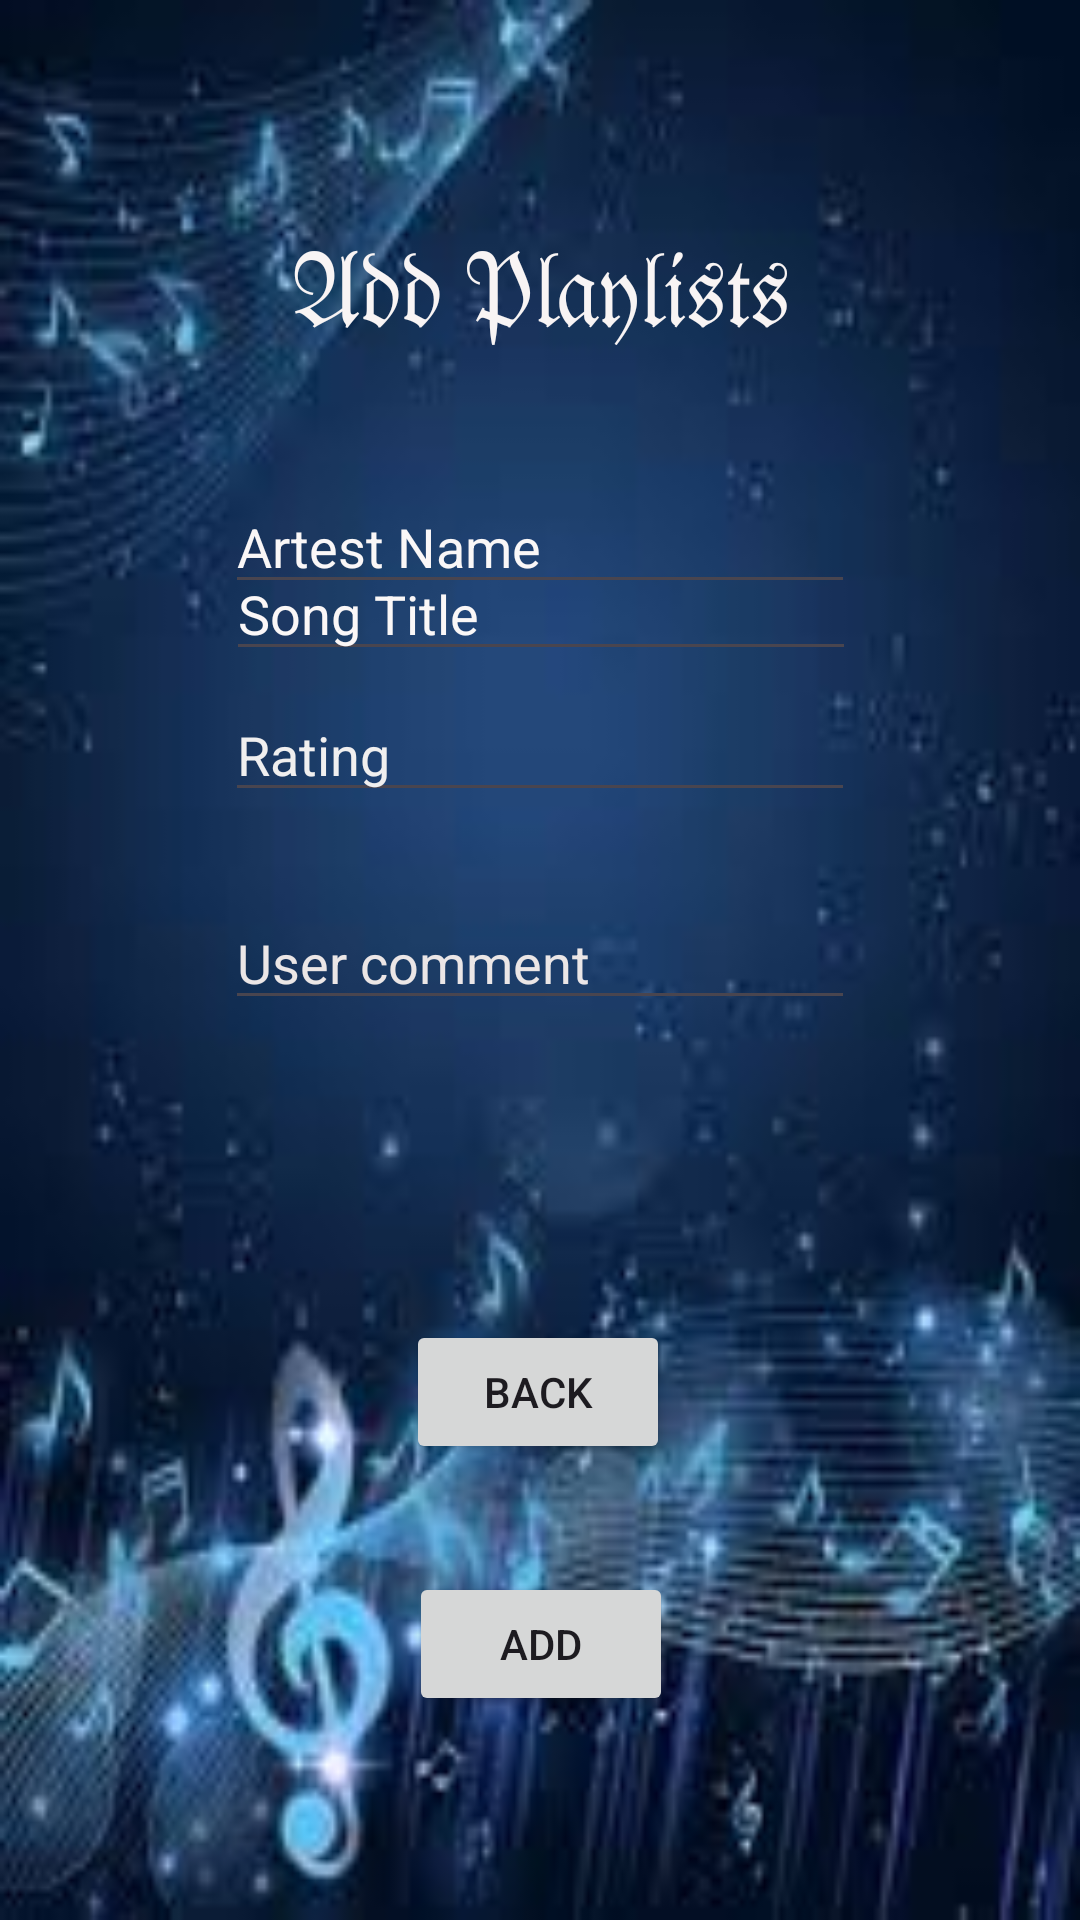

The Android layout XML behind this screen, and the referenced resources:
<!-- AndroidManifest.xml: application theme Theme.PracticumAsesment -->
<!-- res/layout/activity_add.xml -->
<?xml version="1.0" encoding="utf-8"?>
<androidx.constraintlayout.widget.ConstraintLayout xmlns:android="http://schemas.android.com/apk/res/android"
    xmlns:app="http://schemas.android.com/apk/res-auto"
    xmlns:tools="http://schemas.android.com/tools"
    android:id="@+id/main"
    android:layout_width="match_parent"
    android:layout_height="match_parent"
    tools:context=".AddActivity">

    <androidx.constraintlayout.widget.ConstraintLayout
        android:layout_width="match_parent"
        android:layout_height="match_parent"
        app:layout_constraintBottom_toBottomOf="parent"
        app:layout_constraintEnd_toEndOf="parent"
        app:layout_constraintHorizontal_bias="1.0"
        app:layout_constraintStart_toStartOf="parent"
        app:layout_constraintTop_toTopOf="parent"
        app:layout_constraintVertical_bias="0.0">

        <ImageView
            android:id="@+id/imageView3"
            android:layout_width="0dp"
            android:layout_height="0dp"
            android:scaleType="fitXY"
            app:layout_constraintBottom_toBottomOf="parent"
            app:layout_constraintEnd_toEndOf="parent"
            app:layout_constraintHorizontal_bias="0.0"
            app:layout_constraintStart_toStartOf="parent"
            app:layout_constraintTop_toTopOf="parent"
            app:layout_constraintVertical_bias="0.0"
            app:srcCompat="@drawable/img" />

        <TextView
            android:id="@+id/textView3"
            android:layout_width="wrap_content"
            android:layout_height="wrap_content"
            android:layout_marginTop="72dp"
            android:text="𝔄𝔡𝔡 𝔓𝔩𝔞𝔶𝔩𝔦𝔰𝔱𝔰"
            android:textColor="#F8F4F4"
            android:textSize="34sp"
            app:layout_constraintEnd_toEndOf="parent"
            app:layout_constraintStart_toStartOf="parent"
            app:layout_constraintTop_toTopOf="parent" />

        <EditText
            android:id="@+id/edtSongTitle"
            android:layout_width="wrap_content"
            android:layout_height="wrap_content"
            android:layout_marginStart="20dp"
            android:layout_marginTop="64dp"
            android:layout_marginEnd="20dp"
            android:ems="10"
            android:inputType="text"
            android:text="Song Title"
            android:textColor="#FAF7F7"
            app:layout_constraintEnd_toEndOf="parent"
            app:layout_constraintHorizontal_bias="0.502"
            app:layout_constraintStart_toStartOf="parent"
            app:layout_constraintTop_toBottomOf="@+id/textView3" />

        <EditText
            android:id="@+id/edtArtistName"
            android:layout_width="wrap_content"
            android:layout_height="wrap_content"
            android:layout_marginStart="20dp"
            android:layout_marginEnd="20dp"
            android:layout_marginBottom="28dp"
            android:ems="10"
            android:inputType="text"
            android:text="Artest Name"
            android:textColor="#FAF7F7"
            app:layout_constraintBottom_toTopOf="@+id/edtRating"
            app:layout_constraintEnd_toEndOf="parent"
            app:layout_constraintStart_toStartOf="parent" />

        <EditText
            android:id="@+id/edtRating"
            android:layout_width="wrap_content"
            android:layout_height="wrap_content"
            android:layout_marginStart="20dp"
            android:layout_marginEnd="20dp"
            android:layout_marginBottom="28dp"
            android:ems="10"
            android:inputType="text"
            android:text="Rating"
            android:textColor="#F0EFEF"
            app:layout_constraintBottom_toTopOf="@+id/edtUsereComment"
            app:layout_constraintEnd_toEndOf="parent"
            app:layout_constraintStart_toStartOf="parent" />

        <EditText
            android:id="@+id/edtUsereComment"
            android:layout_width="wrap_content"
            android:layout_height="wrap_content"
            android:layout_marginStart="20dp"
            android:layout_marginEnd="20dp"
            android:layout_marginBottom="100dp"
            android:ems="10"
            android:inputType="text"
            android:text="User comment "
            android:textColor="#EBE6E6"
            app:layout_constraintBottom_toTopOf="@+id/BtnReturn"
            app:layout_constraintEnd_toEndOf="parent"
            app:layout_constraintStart_toStartOf="parent" />

        <Button
            android:id="@+id/BtnReturn"
            android:layout_width="wrap_content"
            android:layout_height="wrap_content"
            android:layout_marginBottom="152dp"
            android:text="Back"
            app:layout_constraintBottom_toBottomOf="parent"
            app:layout_constraintEnd_toEndOf="parent"
            app:layout_constraintHorizontal_bias="0.498"
            app:layout_constraintStart_toStartOf="parent" />

        <Button
            android:id="@+id/btnAdd"
            android:layout_width="wrap_content"
            android:layout_height="wrap_content"
            android:layout_marginBottom="68dp"
            android:text="Add"
            app:layout_constraintBottom_toBottomOf="@+id/imageView3"
            app:layout_constraintEnd_toEndOf="parent"
            app:layout_constraintHorizontal_bias="0.501"
            app:layout_constraintStart_toStartOf="parent" />
    </androidx.constraintlayout.widget.ConstraintLayout>
</androidx.constraintlayout.widget.ConstraintLayout>
<!-- resources referenced by this layout -->
<resources>
  <!-- drawable img: png bitmap (drawable, 80080 bytes) -->
  <style name="Theme.PracticumAsesment" parent="Base.Theme.PracticumAsesment" />
  <style name="Base.Theme.PracticumAsesment" parent="Theme.Material3.DayNight.NoActionBar">
          
          
      </style>
</resources>
